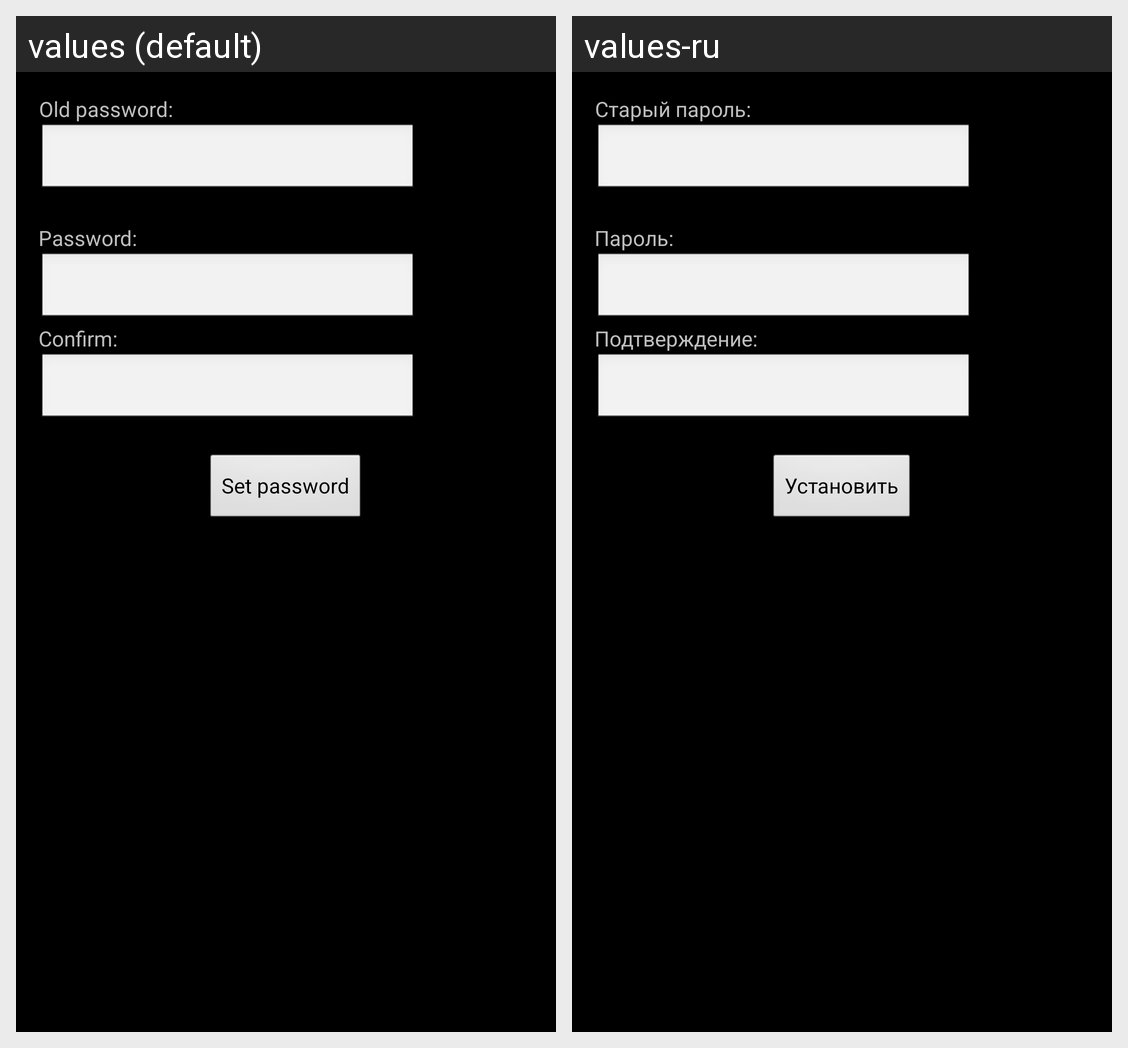

The same Android screen rendered under two of its app's locales, left to right. List the strings drawn on it with the default value and each locale's translation.
Android screen res/layout/setpassword.xml rendered under 2 locales, left to right: values (default), values-ru. Device: Nexus 5 (rendered at 1080×1920; each locale shown at half size, 540×960, under a caption strip naming it); theme AppTheme.
Strings drawn on this screen, with the default value and each locale's value (text and hints the layout hard-codes, and strings that could not be matched under every locale, appear in the picture but are not listed):

password_old
  values: Old password:
  values-ru: Старый пароль:

password_text
  values: Password:
  values-ru: Пароль:

password_confirm
  values: Confirm:
  values-ru: Подтверждение:

password_set
  values: Set password
  values-ru: Установить
